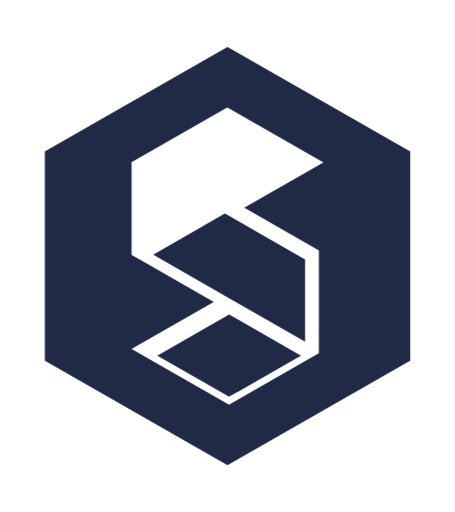
t = 0.00 s
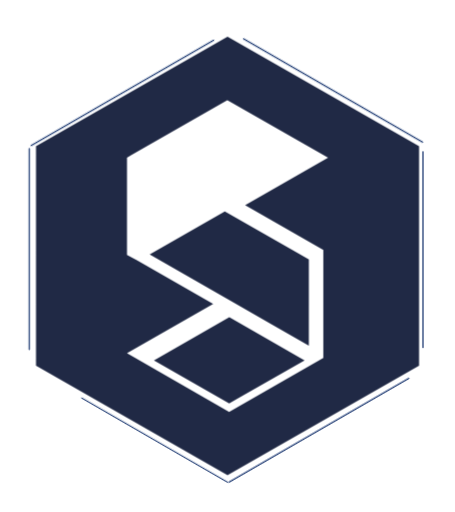
t = 0.30 s
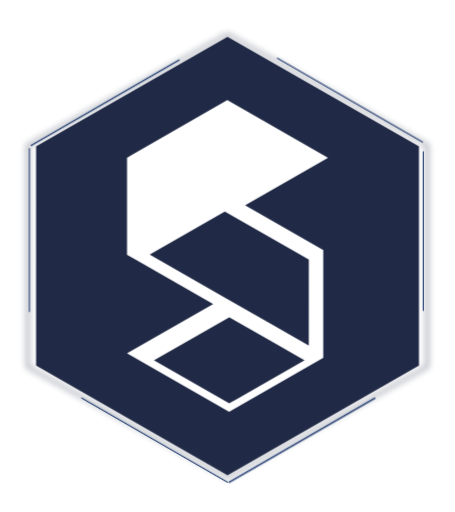
t = 0.50 s
t = 0.80 s: frame unchanged from t = 0.00 s, image omitted
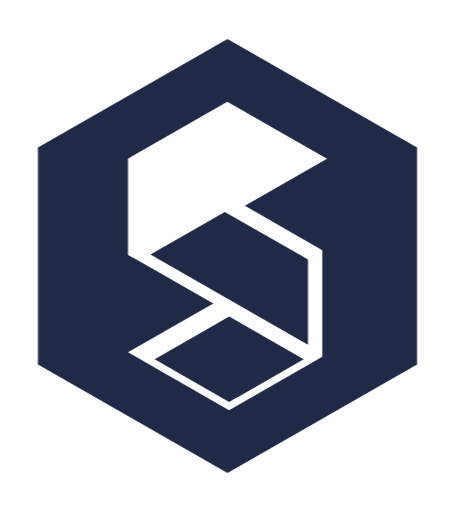
t = 1.10 s
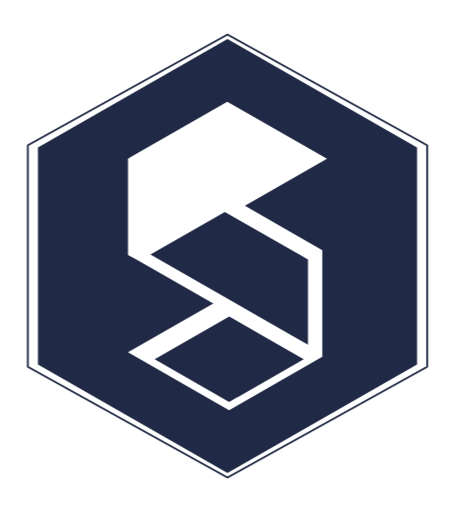
t = 1.30 s

The animated SVG that drew these frames (rendered in a browser with its animation timeline set to each time). Animation: 13 CSS @keyframes rules; one cycle of 1.60 s, repeats indefinitely.

<svg id="ehYUnWt7JHl1" xmlns="http://www.w3.org/2000/svg" xmlns:xlink="http://www.w3.org/1999/xlink" viewBox="0 0 288 324" shape-rendering="geometricPrecision" text-rendering="geometricPrecision"><style><![CDATA[#ehYUnWt7JHl2_ts {animation: ehYUnWt7JHl2_ts__ts 1600ms linear infinite normal forwards}@keyframes ehYUnWt7JHl2_ts__ts { 0% {transform: translate(18.554438px,94.083486px) rotate(90deg) scale(0,0);animation-timing-function: cubic-bezier(0.785000,0.135000,0.150000,0.860000)} 25% {transform: translate(18.554438px,94.083486px) rotate(90deg) scale(1.030000,1)} 50% {transform: translate(18.554438px,94.083486px) rotate(90deg) scale(0,0)} 100% {transform: translate(18.554438px,94.083486px) rotate(90deg) scale(0,0)}} #ehYUnWt7JHl3_ts {animation: ehYUnWt7JHl3_ts__ts 1600ms linear infinite normal forwards}@keyframes ehYUnWt7JHl3_ts__ts { 0% {transform: translate(144px,305.170756px) rotate(30deg) scale(0,0)} 25% {transform: translate(144px,305.170756px) rotate(30deg) scale(1.064832,1.124468)} 50% {transform: translate(144px,305.170756px) rotate(30deg) scale(0,0)} 100% {transform: translate(144px,305.170756px) rotate(30deg) scale(0,0)}} #ehYUnWt7JHl4_ts {animation: ehYUnWt7JHl4_ts__ts 1600ms linear infinite normal forwards}@keyframes ehYUnWt7JHl4_ts__ts { 0% {transform: translate(145.045185px,305.170756px) rotate(-30deg) scale(0,0);animation-timing-function: cubic-bezier(0.785000,0.135000,0.150000,0.860000)} 25% {transform: translate(145.045185px,305.170756px) rotate(-30deg) scale(1.064832,1.124468)} 50% {transform: translate(145.045185px,305.170756px) rotate(-30deg) scale(0,1.124468)} 100% {transform: translate(145.045185px,305.170756px) rotate(-30deg) scale(0,1.124468)}} #ehYUnWt7JHl5_ts {animation: ehYUnWt7JHl5_ts__ts 1600ms linear infinite normal forwards}@keyframes ehYUnWt7JHl5_ts__ts { 0% {transform: translate(268.996103px,96.083486px) rotate(90deg) scale(0,0);animation-timing-function: cubic-bezier(0.785000,0.135000,0.150000,0.860000)} 25% {transform: translate(268.996103px,96.083486px) rotate(90deg) scale(1.003683,1)} 50% {transform: translate(268.996103px,96.083486px) rotate(90deg) scale(0,0)} 100% {transform: translate(268.996103px,96.083486px) rotate(90deg) scale(0,0)}} #ehYUnWt7JHl6_ts {animation: ehYUnWt7JHl6_ts__ts 1600ms linear infinite normal forwards}@keyframes ehYUnWt7JHl6_ts__ts { 0% {transform: translate(267.442087px,89.908762px) rotate(30deg) scale(0,0);animation-timing-function: cubic-bezier(0.785000,0.135000,0.150000,0.860000)} 25% {transform: translate(267.442087px,89.908762px) rotate(30deg) scale(1.060000,1)} 50% {transform: translate(267.442087px,89.908762px) rotate(30deg) scale(0,0)} 100% {transform: translate(267.442087px,89.908762px) rotate(30deg) scale(0,0)}} #ehYUnWt7JHl7_ts {animation: ehYUnWt7JHl7_ts__ts 1600ms linear infinite normal forwards}@keyframes ehYUnWt7JHl7_ts__ts { 0% {transform: translate(19.803145px,92.055313px) rotate(-30deg) scale(-0.001987,0);animation-timing-function: cubic-bezier(0.785000,0.135000,0.150000,0.860000)} 25% {transform: translate(19.803145px,92.055313px) rotate(-30deg) scale(1.080000,1)} 50% {transform: translate(19.803145px,92.055313px) rotate(-30deg) scale(0,1)} 100% {transform: translate(19.803145px,92.055313px) rotate(-30deg) scale(0,1)}} #ehYUnWt7JHl8_ts {animation: ehYUnWt7JHl8_ts__ts 1600ms linear infinite normal forwards}@keyframes ehYUnWt7JHl8_ts__ts { 0% {transform: translate(144px,162px) scale(0.982780,0.827133)} 25% {transform: translate(144px,162px) scale(0.982780,0.827133);animation-timing-function: cubic-bezier(0.165000,0.840000,0.440000,1)} 50% {transform: translate(144px,162px) scale(1.280000,1.280000)} 100% {transform: translate(144px,162px) scale(1.280000,1.280000)}} #ehYUnWt7JHl8 {animation-name: ehYUnWt7JHl8_c_o, ehYUnWt7JHl8__fl;animation-duration: 1600ms;animation-fill-mode: forwards;animation-timing-function: linear;animation-direction: normal;animation-iteration-count: infinite;}@keyframes ehYUnWt7JHl8_c_o { 0% {opacity: 1} 25% {opacity: 1} 50% {opacity: 0} 100% {opacity: 0}}@keyframes ehYUnWt7JHl8__fl { 0% {filter: blur(0px)} 25% {filter: blur(0px);animation-timing-function: cubic-bezier(0.215000,0.610000,0.355000,1)} 50% {filter: blur(2.828427px)} 100% {filter: blur(2.828427px)}} #ehYUnWt7JHl9_ts {animation: ehYUnWt7JHl9_ts__ts 1600ms linear infinite normal forwards}@keyframes ehYUnWt7JHl9_ts__ts { 0% {transform: translate(144px,162px) scale(0.982780,0.827133)} 75% {transform: translate(144px,162px) scale(0.982780,0.827133);animation-timing-function: cubic-bezier(0.165000,0.840000,0.440000,1)} 100% {transform: translate(144px,162px) scale(1.280000,1.280000)}} #ehYUnWt7JHl9 {animation-name: ehYUnWt7JHl9_c_o, ehYUnWt7JHl9__fl;animation-duration: 1600ms;animation-fill-mode: forwards;animation-timing-function: linear;animation-direction: normal;animation-iteration-count: infinite;}@keyframes ehYUnWt7JHl9_c_o { 0% {opacity: 1} 81.250000% {opacity: 1} 100% {opacity: 0}}@keyframes ehYUnWt7JHl9__fl { 0% {filter: blur(0px)} 81.250000% {filter: blur(0px);animation-timing-function: cubic-bezier(0.215000,0.610000,0.355000,1)} 100% {filter: blur(2.828427px)}} #ehYUnWt7JHl11_ts {animation: ehYUnWt7JHl11_ts__ts 1600ms linear infinite normal forwards}@keyframes ehYUnWt7JHl11_ts__ts { 0% {transform: translate(144px,163.017409px) scale(1,1);animation-timing-function: cubic-bezier(0.860000,0,0.070000,1)} 25% {transform: translate(144px,163.017409px) scale(1.050000,1.050000);animation-timing-function: cubic-bezier(0.860000,0,0.070000,1)} 50% {transform: translate(144px,163.017409px) scale(1,1)} 75% {transform: translate(144px,163.017409px) scale(1.050000,1.050000)} 100% {transform: translate(144px,163.017409px) scale(1,1)}}]]></style><g id="ehYUnWt7JHl2_ts" transform="translate(18.554438,94.083486) rotate(90) scale(0,0)"><line id="ehYUnWt7JHl2" x1="66.688314" y1="0" x2="-66.688314" y2="0" transform="translate(66.688314,-0)" fill="none" stroke="rgb(63,87,135)" stroke-width="1" stroke-linecap="round" stroke-miterlimit="1"/></g><g id="ehYUnWt7JHl3_ts" transform="translate(144,305.170756) rotate(30) scale(0,0)"><line id="ehYUnWt7JHl3" x1="66.688314" y1="0" x2="-66.688314" y2="0" transform="translate(-66.688314,0)" fill="none" stroke="rgb(63,87,135)" stroke-width="1" stroke-linecap="round" stroke-miterlimit="1"/></g><g id="ehYUnWt7JHl4_ts" transform="translate(145.045185,305.170756) rotate(-30) scale(0,0)"><line id="ehYUnWt7JHl4" x1="66.688314" y1="0" x2="-66.688314" y2="0" transform="translate(66.651565,-0.020092)" fill="none" stroke="rgb(63,87,135)" stroke-width="1" stroke-linecap="round" stroke-miterlimit="1"/></g><g id="ehYUnWt7JHl5_ts" transform="translate(268.996103,96.083486) rotate(90) scale(0,0)"><line id="ehYUnWt7JHl5" x1="66.688314" y1="0" x2="-66.688314" y2="0" transform="translate(66.688314,1.357039)" fill="none" stroke="rgb(63,87,135)" stroke-width="1" stroke-linecap="round" stroke-miterlimit="1"/></g><g id="ehYUnWt7JHl6_ts" transform="translate(267.442087,89.908762) rotate(30) scale(0,0)"><line id="ehYUnWt7JHl6" x1="66.688314" y1="0" x2="-66.688314" y2="0" transform="translate(-66.688314,0)" fill="none" stroke="rgb(63,87,135)" stroke-width="1" stroke-linecap="round" stroke-miterlimit="1"/></g><g id="ehYUnWt7JHl7_ts" transform="translate(19.803145,92.055313) rotate(-30) scale(-0.001987,0)"><line id="ehYUnWt7JHl7" x1="66.688314" y1="0" x2="-66.688314" y2="0" transform="translate(66.688314,-0)" fill="none" stroke="rgb(63,87,135)" stroke-width="1" stroke-linecap="round" stroke-miterlimit="1"/></g><g id="ehYUnWt7JHl8_ts" transform="translate(144,162) scale(0.982780,0.827133)"><polygon id="ehYUnWt7JHl8" style="filter:blur(0px)" points="0,-122.609196 106.182678,-61.304598 106.182678,61.304598 0,122.609196 -106.182678,61.304598 -106.182678,-61.304598 0,-122.609196" transform="translate(0,0)" fill="none" stroke="rgb(32,41,69)" stroke-width="1" stroke-miterlimit="1"/></g><g id="ehYUnWt7JHl9_ts" transform="translate(144,162) scale(0.982780,0.827133)"><polygon id="ehYUnWt7JHl9" style="filter:blur(0px)" points="0,-122.609196 106.182678,-61.304598 106.182678,61.304598 0,122.609196 -106.182678,61.304598 -106.182678,-61.304598 0,-122.609196" transform="translate(0,0)" fill="none" stroke="rgb(32,41,69)" stroke-width="1" stroke-miterlimit="1"/></g><g id="ehYUnWt7JHl10"><g id="ehYUnWt7JHl11_ts" transform="translate(144,163.017409) scale(1,1)"><g id="ehYUnWt7JHl11" transform="translate(-124,-143.017409)"><path id="ehYUnWt7JHl12" d="M123.994975,0L0,71.002492L0,212.997508L123.994975,284L248,212.997508L248,71.002492L123.994975,0ZM186.012562,138.187752L186.012562,208.004211L125.040159,242.937357L58.902136,205.044113L114.708919,173.110932L65.273737,144.805615L58.902136,141.317284L58.902136,78.357887L61.856790,76.663555L123.864327,41.092543L189.097864,78.447587L135.391498,109.204703L186.012562,138.187752Z" transform="matrix(0.93257030026059 0 0 0.93257030026059 8.36128276768633 9.57501736299565)" fill="rgb(32,41,69)" stroke="none" stroke-width="1" stroke-miterlimit="1"/><polygon id="ehYUnWt7JHl13" points="130.215829,228.116933 130.215829,228.077066 124.999959,231.067064 79.574665,205.054080 125.070308,178.981295 153.712364,195.386419 170.515703,205.044113" fill="rgb(32,41,69)" stroke="none" stroke-width="1" stroke-miterlimit="1"/><polygon id="ehYUnWt7JHl14" points="175.691373,144.137849 175.681323,196.163818 152.747579,183.037726 152.737529,183.037726 126.728533,168.147535 126.708433,168.157501 79.574665,141.137884 124.949710,115.114932 171.500588,141.715950 171.490538,141.735883" transform="matrix(1 0 0 1 -2.58783396499999 0)" fill="rgb(32,41,69)" stroke="none" stroke-width="1" stroke-miterlimit="1"/></g></g></g></svg>